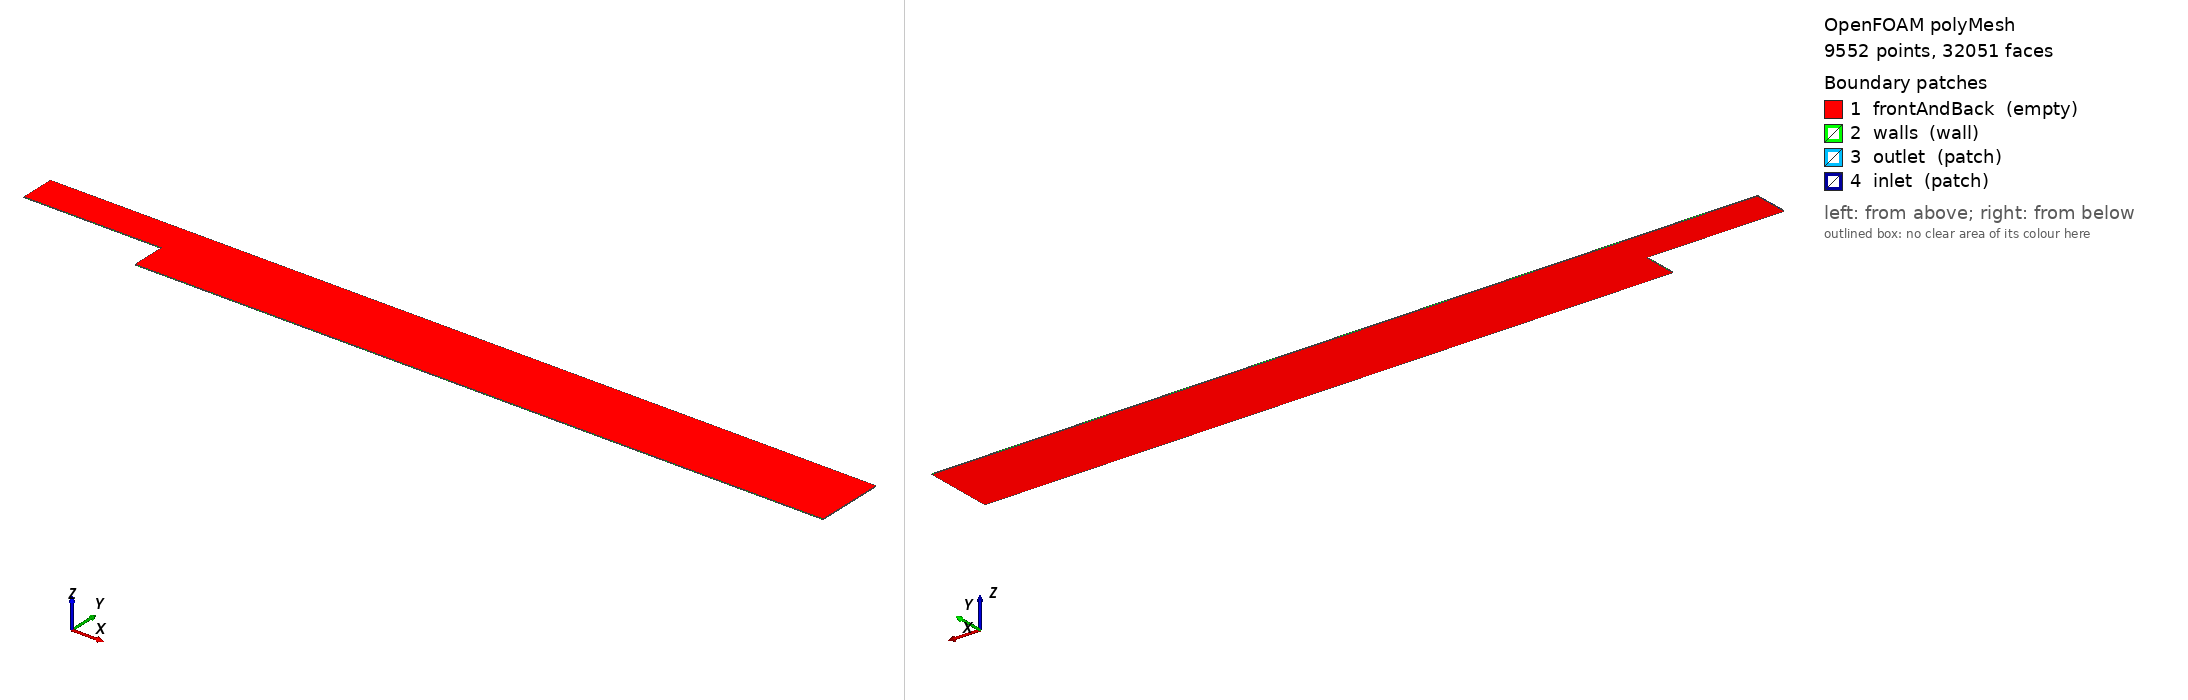

OpenFOAM case: the committed polyMesh, 9552 points, 32051 faces. Boundary patches (legend numbers): 1 frontAndBack (empty), 2 walls (wall), 3 outlet (patch), 4 inlet (patch). Left view from above one corner, right view from below the opposite corner. Boundary conditions: 0 field file(s) under 0/; 0 of 4 drawn patches have an entry in a shipped field file.

=== constant/polyMesh/boundary ===
/*--------------------------------*- C++ -*----------------------------------*\
| =========                 |                                                 |
| \\      /  F ield         | OpenFOAM: The Open Source CFD Toolbox           |
|  \\    /   O peration     | Version:  2412                                  |
|   \\  /    A nd           | Website:  www.openfoam.com                      |
|    \\/     M anipulation  |                                                 |
\*---------------------------------------------------------------------------*/
FoamFile
{
    version     2.0;
    format      ascii;
    arch        "LSB;label=32;scalar=64";
    class       polyBoundaryMesh;
    location    "constant/polyMesh";
    object      boundary;
}
// * * * * * * * * * * * * * * * * * * * * * * * * * * * * * * * * * * * * * //

4
(
    frontAndBack
    {
        type            empty;
        physicalType    patch;
        nFaces          18184;
        startFace       13409;
    }
    walls
    {
        type            wall;
        physicalType    patch;
        nFaces          439;
        startFace       31593;
    }
    outlet
    {
        type            patch;
        physicalType    patch;
        nFaces          11;
        startFace       32032;
    }
    inlet
    {
        type            patch;
        physicalType    patch;
        nFaces          8;
        startFace       32043;
    }
)

// ************************************************************************* //

Also in the case, not shown: constant/polyMesh/faces (numeric list); constant/polyMesh/neighbour (numeric list); constant/polyMesh/owner (numeric list); constant/polyMesh/points (numeric list).
